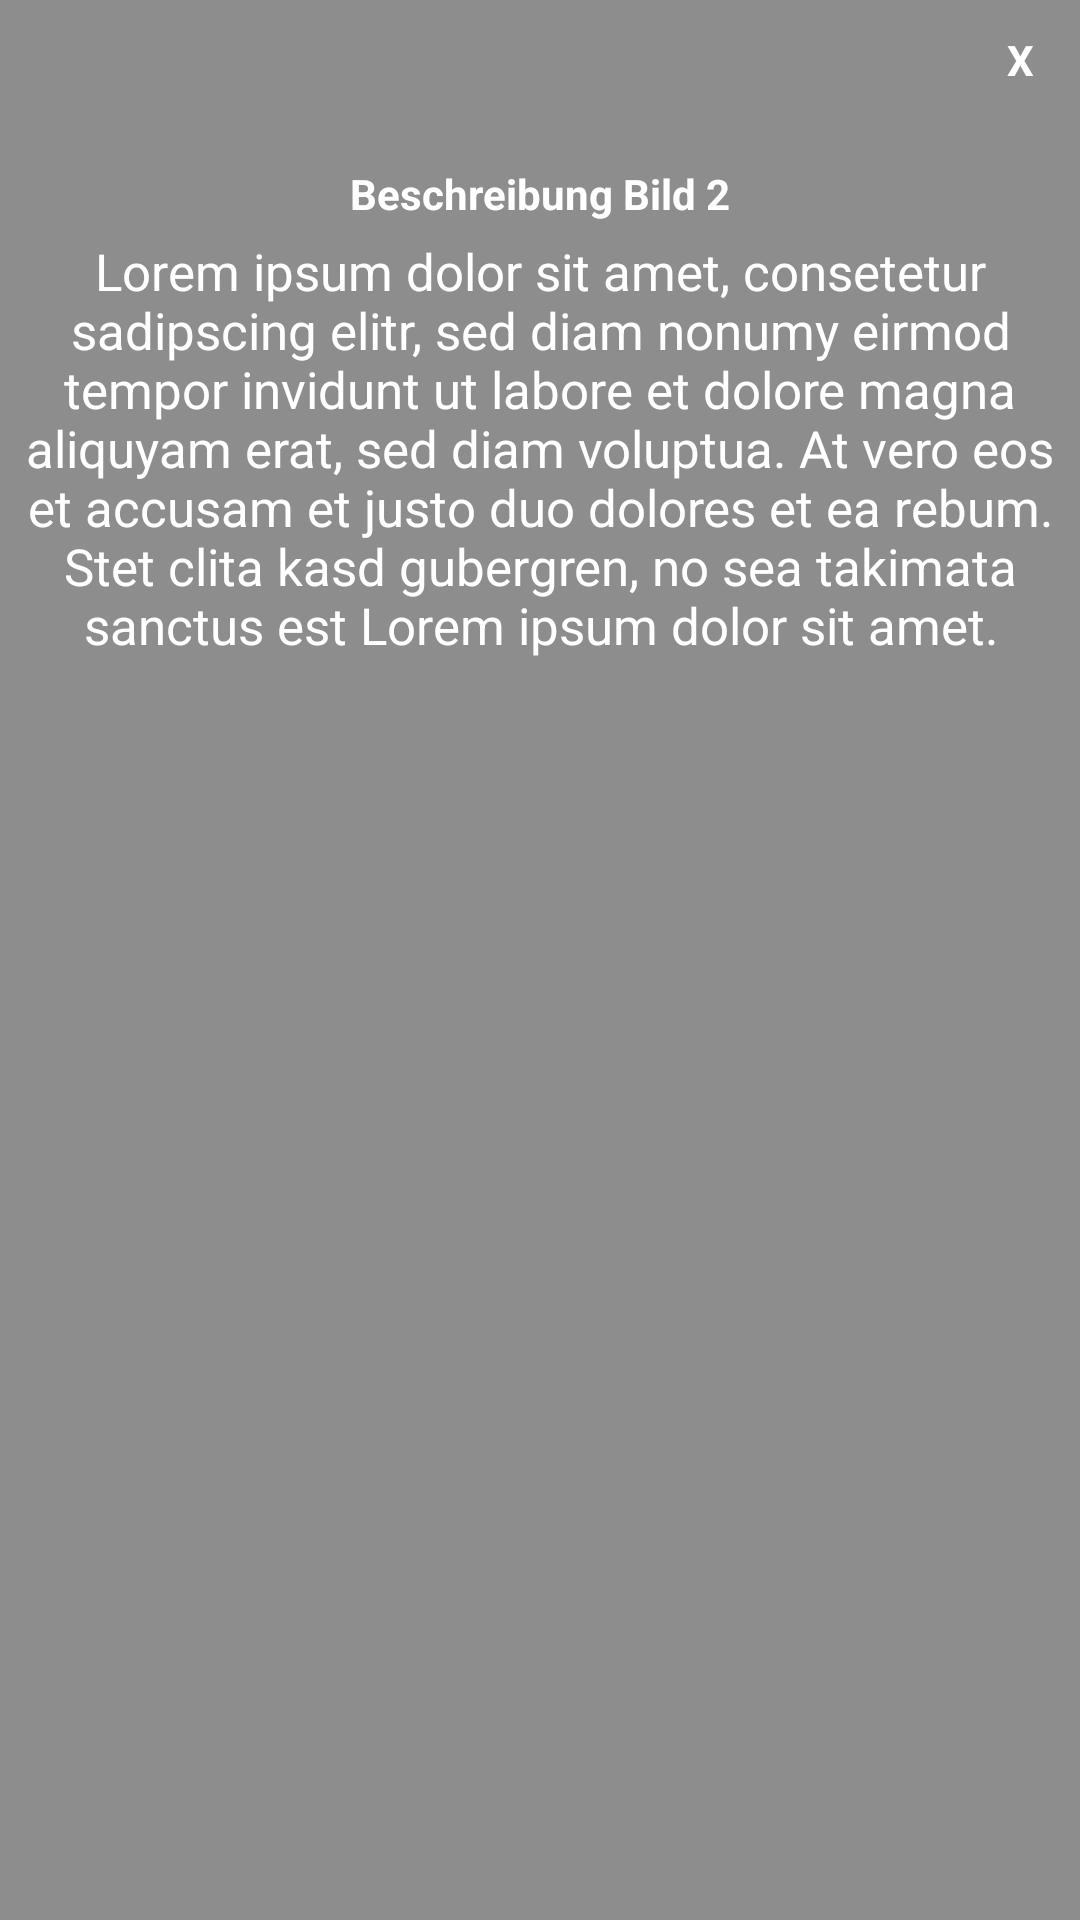

Produce the Android XML layout that renders to this screen, including the resource entries it uses.
<!-- AndroidManifest.xml: application theme Theme.Design.Light.NoActionBar -->
<!-- res/layout/custom_pop_up_case_two.xml -->
<?xml version="1.0" encoding="utf-8"?>
<LinearLayout xmlns:android="http://schemas.android.com/apk/res/android"
    android:layout_width="350dp"
    android:layout_height="475dp"
    android:layout_gravity="center"
    android:background="@color/colorPrimaryDark"
    android:orientation="vertical"
    android:padding="5dp">

    <TextView
        android:id="@+id/CloseButton"
        android:layout_width="30dp"
        android:layout_height="30dp"
        android:layout_gravity="end"
        android:background="@drawable/circle_background"
        android:gravity="center"
        android:text="X"
        android:textColor="#ffffff"
        android:textStyle="bold"

        />

    <LinearLayout
        android:layout_width="match_parent"
        android:layout_height="wrap_content"
        android:orientation="vertical">

        <ImageView
            android:layout_width="wrap_content"
            android:layout_height="wrap_content"
            android:layout_gravity="center"
            android:layout_marginTop="15dp"
            android:src="@drawable/info" />

        <TextView
            android:layout_width="wrap_content"
            android:layout_height="wrap_content"
            android:layout_gravity="center_horizontal"
            android:layout_marginTop="5dp"
            android:text="Beschreibung Bild 2"
            android:textColor="#ffffff"
            android:textStyle="bold" />



    </LinearLayout>
    
    <LinearLayout
        android:layout_marginTop="5dp"
        android:orientation="horizontal"
        android:layout_width="match_parent"
        android:layout_height="wrap_content"
        >

        <TextView
            android:layout_width="match_parent"
            android:layout_height="wrap_content"
            android:text="@string/lorem"
            android:textColor="#ffffff"
            android:textSize="17sp"
            android:textAlignment="center"
            />






    </LinearLayout>
</LinearLayout>
<!-- resources referenced by this layout -->
<resources>
  <color name="colorPrimaryDark">#70000000</color>
  <string name="lorem">Lorem ipsum dolor sit amet, consetetur sadipscing elitr, sed diam nonumy eirmod tempor invidunt ut labore et dolore magna aliquyam erat, sed diam voluptua. At vero eos et accusam et justo duo dolores et ea rebum. Stet clita kasd gubergren, no sea takimata sanctus est Lorem ipsum dolor sit amet.</string>
</resources>
